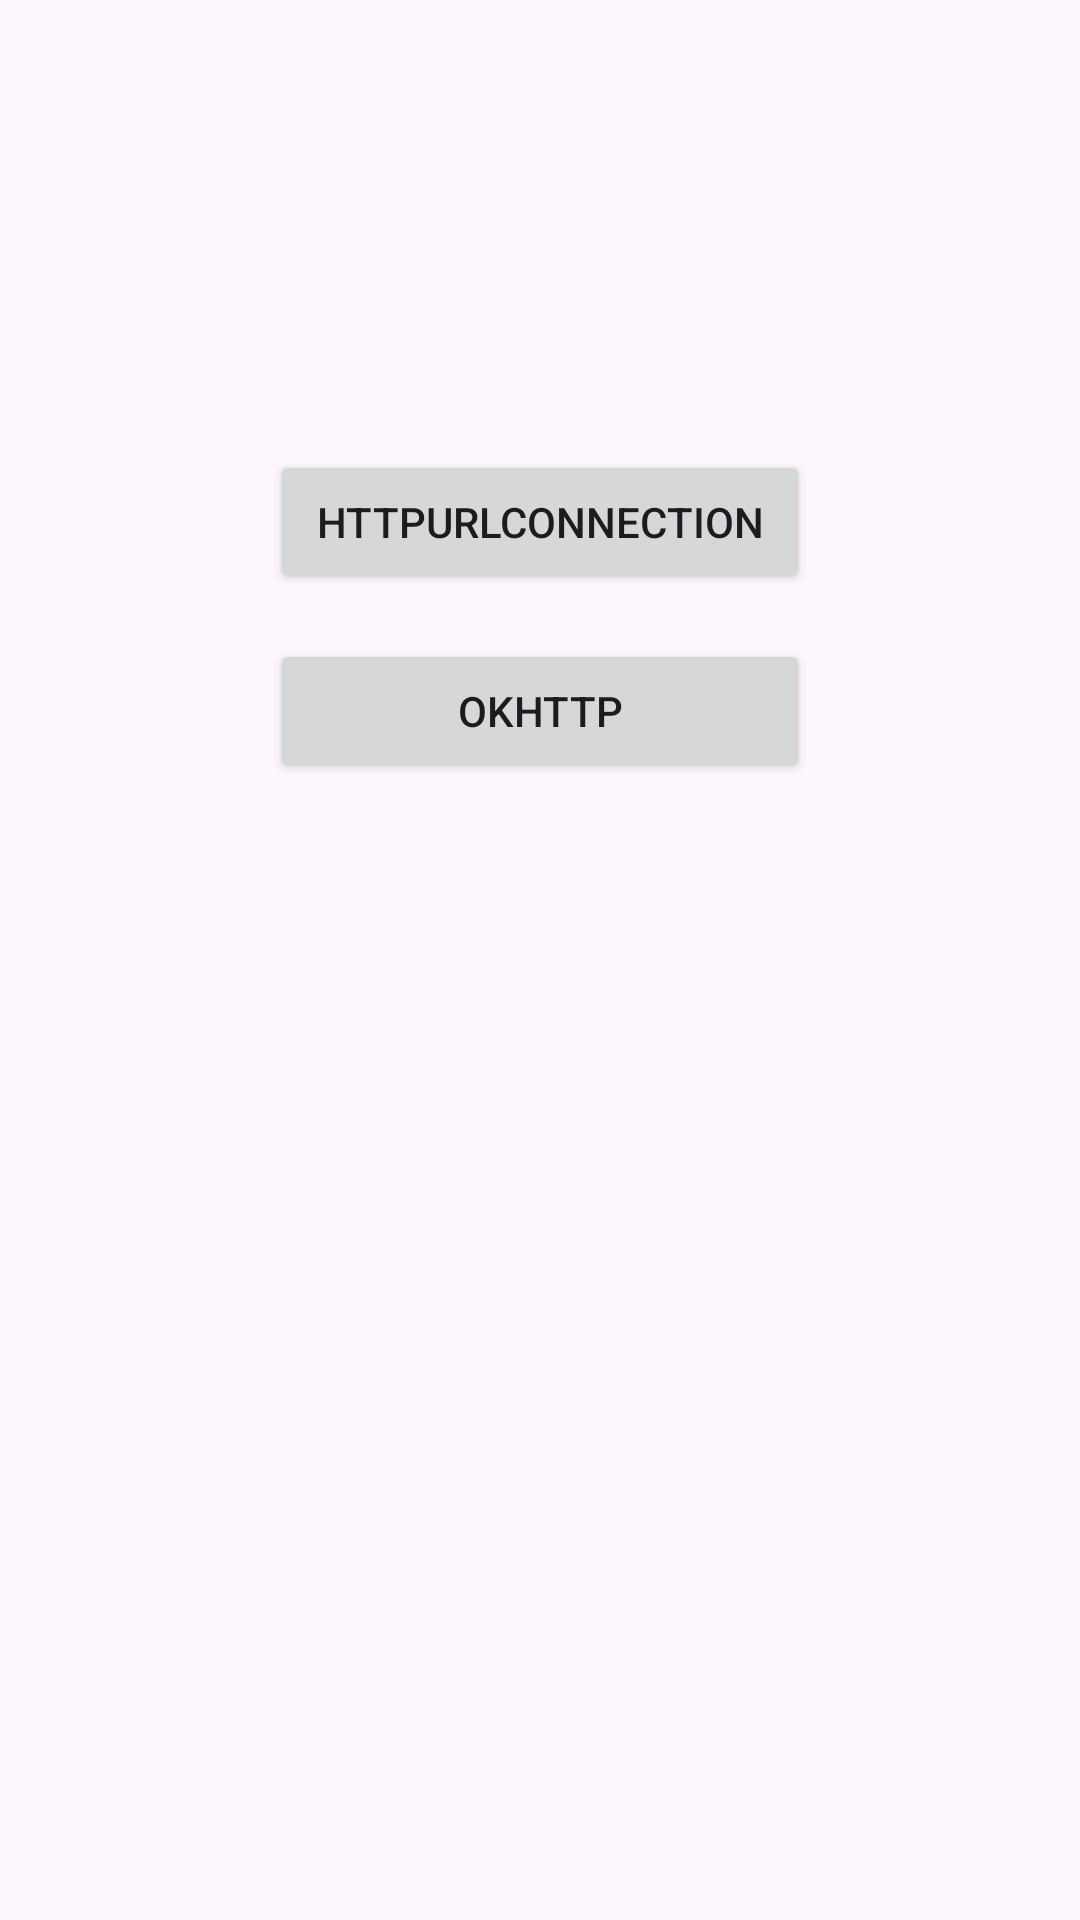

Android layout source for this screen:
<!-- AndroidManifest.xml: application theme Theme.NetRestudy -->
<!-- res/layout/activity_main.xml -->
<?xml version="1.0" encoding="utf-8"?>
<androidx.constraintlayout.widget.ConstraintLayout xmlns:android="http://schemas.android.com/apk/res/android"
    xmlns:app="http://schemas.android.com/apk/res-auto"
    xmlns:tools="http://schemas.android.com/tools"
    android:id="@+id/main"
    android:layout_width="match_parent"
    android:layout_height="match_parent"
    tools:context=".MainActivity">

    <Button
        android:id="@+id/bt_httpUrlConnection"
        android:layout_width="180dp"
        android:layout_height="wrap_content"
        android:layout_marginTop="150dp"
        android:text="HttpUrlConnection"
        app:layout_constraintEnd_toEndOf="parent"
        app:layout_constraintStart_toStartOf="parent"
        app:layout_constraintTop_toTopOf="parent" />

    <Button
        android:id="@+id/bt_okhttp"
        android:layout_width="180dp"
        android:layout_height="wrap_content"
        android:layout_marginTop="15dp"
        android:text="Okhttp"
        app:layout_constraintEnd_toEndOf="parent"
        app:layout_constraintStart_toStartOf="parent"
        app:layout_constraintTop_toBottomOf="@id/bt_httpUrlConnection" />

</androidx.constraintlayout.widget.ConstraintLayout>
<!-- resources referenced by this layout -->
<resources>
  <style name="Theme.NetRestudy" parent="Base.Theme.NetRestudy" />
  <style name="Base.Theme.NetRestudy" parent="Theme.Material3.DayNight.NoActionBar">
          
          
      </style>
</resources>
